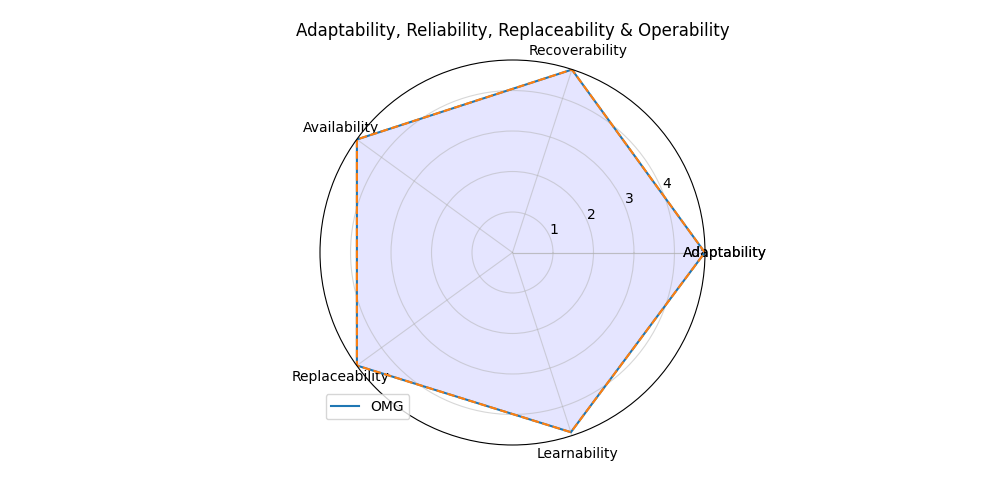

Data behind this chart, as committed beside it:
; Score
Adaptability; 4.75
Recoverability; 4.75
Availability; 4.75
Replaceability; 4.75
Learnability; 4.667
